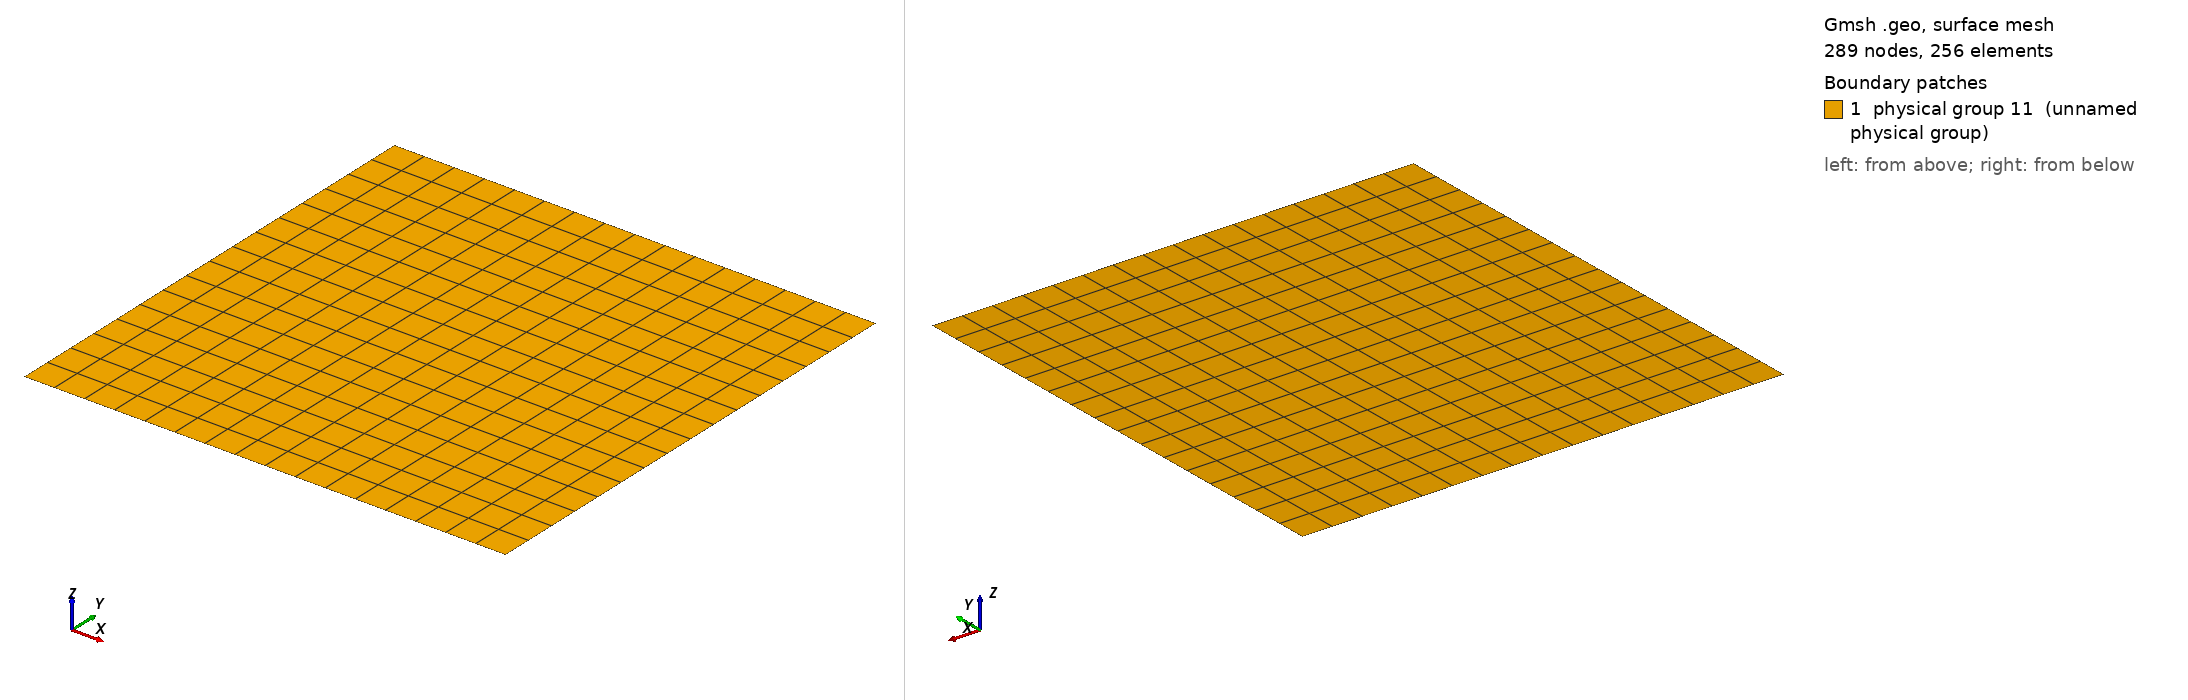

Gmsh geometry script, surface-meshed: 289 nodes, 256 surface elements. Boundary patches (legend numbers): 1 physical group 11 (unnamed physical group). Left view from above one corner, right view from below the opposite corner. Legend entries are the model's physical surfaces. The drawing asked Gmsh for element sizes between 1% and 20% of the model's largest extent; the script's own settings can give other sizes.

=== MMS_C.geo (drawn) ===
pi=3.1415926535897931;
Point(1) = {0., 0., 0., 1.0};
Extrude {pi, 0, 0} {
  Point{1}; Layers{16}; Recombine;
}
Extrude {0, pi, 0} {
  Line{1}; Layers{16}; Recombine;
}
Physical Line(7) = {3};
Physical Line(8) = {4};
Physical Line(9) = {1};
Physical Line(10) = {2};
Physical Surface(11) = {5};
